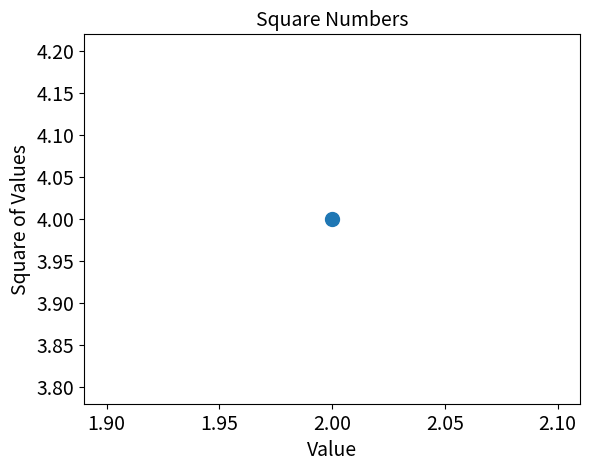

Generate this figure with matplotlib:
#author='zhy'
import matplotlib.pyplot as plt

plt.scatter(2,4,s=100)

#设置图标标题并给坐标轴加上标签
plt.title("Square Numbers",fontsize=14)
plt.xlabel("Value",fontsize=14)
plt.ylabel("Square of Values",fontsize=14)

#设置刻度标记的大小
plt.tick_params(axis='both',which='major',labelsize=14)

plt.show()